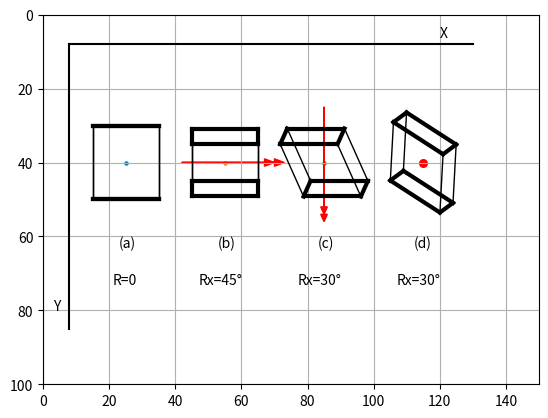

Recreate this plot in Python.
#!/usr/local/bin/python3

"""
SEQUENTIALBOXES
"""

import numpy as np
import matplotlib.pyplot as plt
from math import sin, cos, radians


def plot_grid(extents, axis_on='on', plot_grid=True):
    plt.axis(extents)
    plt.axis(axis_on)
    plt.grid(plot_grid)


def rotx(xc, yc, zc, xp, yp, zp, Rx):
    a = [xp, yp, zp]
    b = [1, 0, 0]  # [cx11, cx12, cx13]
    xpp = np.inner(a, b)
    b = [0, cos(Rx), -sin(Rx)]  # [cx21, cx22, cx23]
    ypp = np.inner(a, b)
    b = [0, sin(Rx), cos(Rx)]  # [cx31, cx32, cx33]
    zpp = np.inner(a, b)
    [xg, yg, zg] = [xpp + xc, ypp + yc, zpp + zc]
    return [xg, yg, zg]


def roty(xc, yc, zc, xp, yp, zp, Ry):
    a = [xp, yp, zp]
    b = [cos(Ry), 0, sin(Ry)]  # [cy11, cy12, cy13]
    xpp = np.inner(a, b)
    b = [0, 1, 0]  # [cy21, cy22, cy23]
    ypp = np.inner(a, b)
    b = [-sin(Ry), 0, cos(Ry)]  # [cy31, cy32, cy33]
    zpp = np.inner(a, b)
    [xg, yg, zg] = [xpp + xc, ypp + yc, zpp + zc]
    return [xg, yg, zg]


def rotz(xc, yc, zc, xp, yp, zp, Rz):
    a = [xp, yp, zp]
    b = [cos(Rz), -sin(Rz), 0]  # [cz11, cz12, cz13]
    xpp = np.inner(a, b)
    b = [sin(Rz), cos(Rz), 0]  # [cz21, cz22, cz23]
    ypp = np.inner(a, b)
    b = [0, 0, 1]  # [cz31, cz32, cz33]
    zpp = np.inner(a, b)
    [xg, yg, zg] = [xpp + xc, ypp + yc, zpp + zc]
    return [xg, yg, zg]


def plotbox(xc, yc, xg, yg, zg):
    for i in (0, 1, 2):
        plt.plot([xg[i], xg[i + 1]], [yg[i], yg[i+1]],
                 linewidth=3, color='k')

    plt.plot([xg[3], xg[0]], [yg[3], yg[0]], linewidth=3, color='k')

    for i in (4, 5, 6):
        plt.plot([xg[i], xg[i + 1]], [yg[i], yg[i + 1]],
                 linewidth=3, color='k')

    plt.plot([xg[7], xg[4]], [yg[7], yg[4]], linewidth=3, color='k')

    for i in (0, 1, 2, 3):
        plt.plot([xg[i], xg[i - 4]], [yg[i], yg[i - 4]],
                 linewidth=1, color='k')

    plt.scatter(xc, yc, s=5)


def plotboxx(xc, yc, zc, x, y, z, Rx):
    xg = [0] * 8
    yg = [0] * 8
    zg = [0] * 8
    for i in (0, 1, 2, 3, 4, 5, 6, 7):  # Rotate eight corners
        [xg[i], yg[i], zg[i]] = rotx(xc, yc, zc, x[i], y[i], z[i], Rx)
        [x[i], y[i], z[i]] = [xg[i] - xc, yg[i] - yc, zg[i] - zc]
    plotbox(xc, yc, xg, yg, zg)


def plotboxy(xc, yc, zc, x, y, z, Ry):
    xg = [0] * 8
    yg = [0] * 8
    zg = [0] * 8
    for i in (0, 1, 2, 3, 4, 5, 6, 7):  # Rotate eight corners
        [xg[i], yg[i], zg[i]] = roty(xc, yc, zc, x[i], y[i], z[i], Ry)
        [x[i], y[i], z[i]] = [xg[i] - xc, yg[i] - yc, zg[i] - zc]
    plotbox(xc, yc, xg, yg, zg)


def plotboxz(xc, yc, zc, x, y, z, Rz):
    xg = [0] * 8
    yg = [0] * 8
    zg = [0] * 8
    for i in (0, 1, 2, 3, 4, 5, 6, 7):  # Rotate eight corners
        [xg[i], yg[i], zg[i]] = rotz(xc, yc, zc, x[i], y[i], z[i], Rz)
        [x[i], y[i], z[i]] = [xg[i] - xc, yg[i] - yc, zg[i] - zc]
    plotbox(xc, yc, xg, yg, zg)


def main():
    plot_grid([0, 150, 100, 0], 'on', True)

    # Lists
    x = [-10, -10, 10, 10, -10, -10, 10, 10]  # un-rotated corner coordinates
    y = [-10, -10, -10, -10, 10, 10, 10, 10]  # relative to box's center
    z = [-3, 3, 3, -3, -3, 3, 3, -3]

    xg = [0, 1, 2, 3, 4, 5, 6, 7]  # Define global coordinates
    yg = [0, 1, 2, 3, 4, 5, 6, 7]
    zg = [0, 1, 2, 3, 4, 5, 6, 7]

    Rx = radians(0)
    xc = 25
    yc = 40
    zc = 20
    plotboxx(xc, yc, zc, x, y, z, Rx)

    Rx = radians(45)
    xc = 55
    yc = 40
    zc = 20
    plotboxx(xc, yc, zc, x, y, z, Rx)

    Ry = radians(30)
    xc = 85
    yc = 40
    zc = 20
    plotboxy(xc, yc, zc, x, y, z, Ry)

    Rz = radians(30)
    xc = 115
    yc = 40
    zc = 20
    plotboxz(xc, yc, zc, x, y, z, Rz)

    plt.text(23, 63, '(a)')
    plt.text(53, 63, '(b)')
    plt.text(83, 63, '(c)')
    plt.text(112, 63, '(d)')
    plt.text(21, 73, 'R=0')
    plt.text(47, 73, 'Rx=45°')
    plt.text(77, 73, 'Rx=30°')
    plt.text(107, 73, 'Rx=30°')
    plt.arrow(42, 40, 25, 0, head_width=2, head_length=3, color='r')
    plt.arrow(42, 40, 28, 0, head_width=2, head_length=3, color='r')
    plt.arrow(85, 25, 0, 27, head_width=2, head_length=2, color='r')
    plt.arrow(85, 25, 0, 29, head_width=2, head_length=2, color='r')
    plt.plot([8, 130], [8, 8], color='k')
    plt.plot([8, 8], [8, 85], color='k')
    plt.text(120, 6, 'X')
    plt.text(3, 80, 'Y')
    plt.scatter(115, 40, s=30, color='r')

    plt.show()


main()
